The GitHub repository arfianaja/deteksi_jenis_awan contains a labelled image folder "training" with 5 categories: cumulunimbus, cumulus, nimbostratus, stratocumulus, stratus. Examples follow, each with its label.

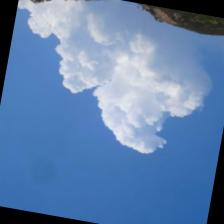
Label: cumulus

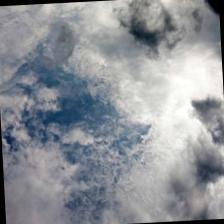
Label: nimbostratus

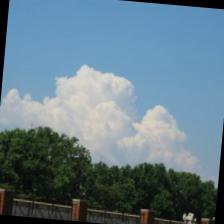
Label: cumulus

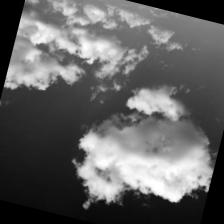
Label: stratus

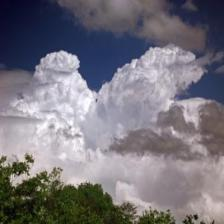
Label: cumulunimbus

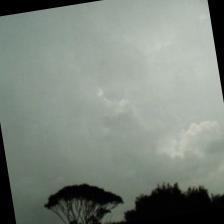
Label: stratocumulus
